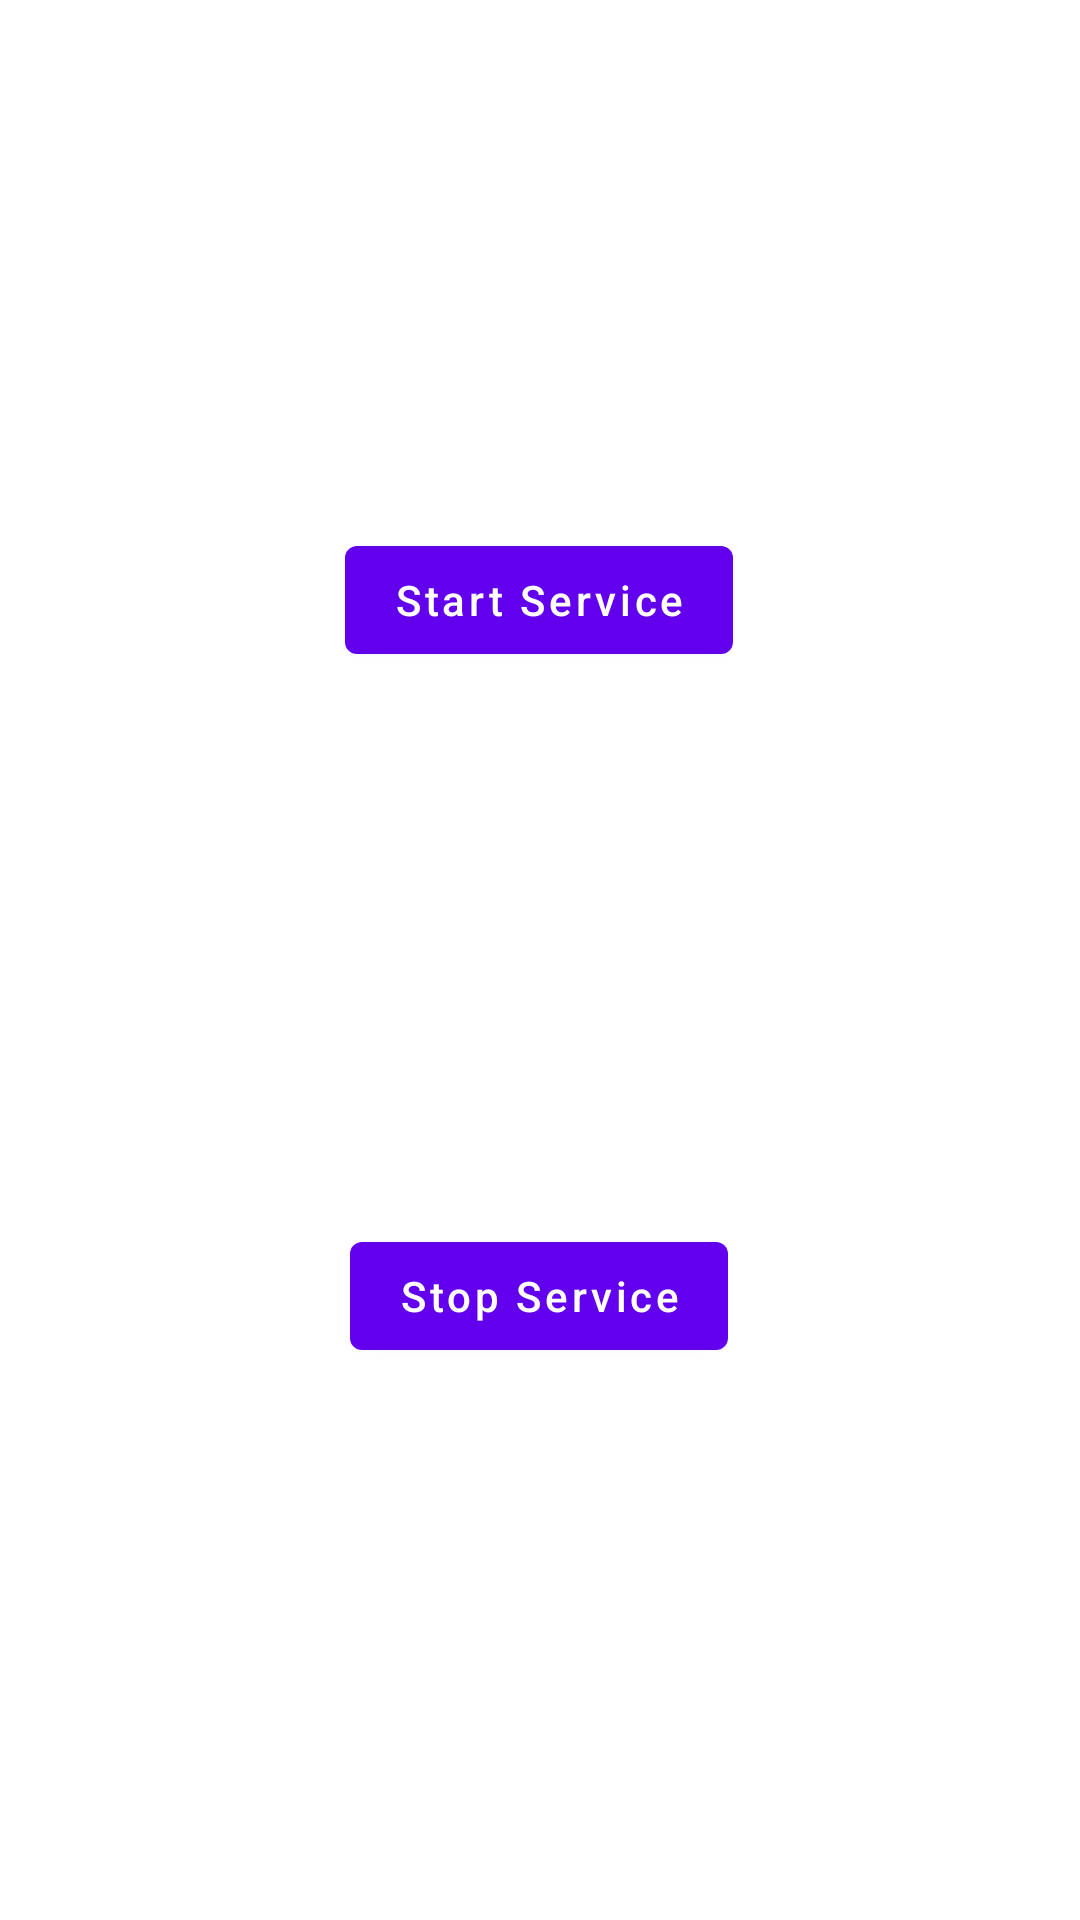

This screen was rendered from an Android layout file. Write that file and the resources it references.
<!-- AndroidManifest.xml: application theme AppTheme -->
<!-- res/layout/fragment_services.xml -->
<?xml version="1.0" encoding="utf-8"?>
<FrameLayout xmlns:android="http://schemas.android.com/apk/res/android"
    xmlns:app="http://schemas.android.com/apk/res-auto"
    xmlns:tools="http://schemas.android.com/tools"
    android:layout_width="match_parent"
    android:layout_height="match_parent"
    tools:context=".ServicesFragment">

    

    <androidx.constraintlayout.widget.ConstraintLayout
        android:layout_width="match_parent"
        android:layout_height="match_parent">

        <TextView
            android:id="@+id/tvJobStatus"
            android:layout_width="319dp"
            android:layout_height="52dp"
            android:gravity="center|clip_vertical|center_horizontal"
            android:textAlignment="center"
            android:textColor="#1F292E"
            android:textSize="24sp"
            app:layout_constraintBottom_toTopOf="@+id/btnStartService"
            app:layout_constraintEnd_toEndOf="parent"
            app:layout_constraintStart_toStartOf="parent"
            app:layout_constraintTop_toTopOf="parent" />

        <com.google.android.material.button.MaterialButton

            android:id="@+id/btnStartService"
            android:layout_width="wrap_content"

            android:layout_height="wrap_content"
            android:layout_marginTop="176dp"
            android:text="@string/start_service"
            android:textAllCaps="false"
            app:layout_constraintEnd_toEndOf="parent"
            app:layout_constraintHorizontal_bias="0.498"
            app:layout_constraintStart_toStartOf="parent"
            app:layout_constraintTop_toTopOf="parent" />

        <com.google.android.material.button.MaterialButton

            android:id="@+id/btnStopService"
            android:layout_width="wrap_content"

            android:layout_height="wrap_content"
            android:text="@string/stop_service"
            android:textAllCaps="false"
            app:layout_constraintBottom_toBottomOf="parent"
            app:layout_constraintEnd_toEndOf="@+id/btnStartService"
            app:layout_constraintStart_toStartOf="@+id/btnStartService"
            app:layout_constraintTop_toBottomOf="@+id/btnStartService"
            tools:text="Stop Service" />

    </androidx.constraintlayout.widget.ConstraintLayout>

</FrameLayout>
<!-- resources referenced by this layout -->
<resources>
  <string name="start_service">Start Service</string>
  <string name="stop_service">Stop Service</string>
  <style name="AppTheme" parent="Theme.MaterialComponents.Light.NoActionBar">
          
          <item name="colorPrimary">@color/colorPrimary</item>
          <item name="colorPrimaryDark">@color/colorPrimaryDark</item>
          <item name="colorAccent">@color/colorAccent</item>
          <item name="colorOnSecondary">@android:color/white</item>
          <item name="colorOnPrimarySurface">@android:color/white</item>
          <item name="colorOnPrimary">@android:color/white</item>
      </style>
  <color name="colorPrimary">#6200EE</color>
  <color name="colorPrimaryDark">#3700B3</color>
  <color name="colorAccent">#03DAC5</color>
</resources>
